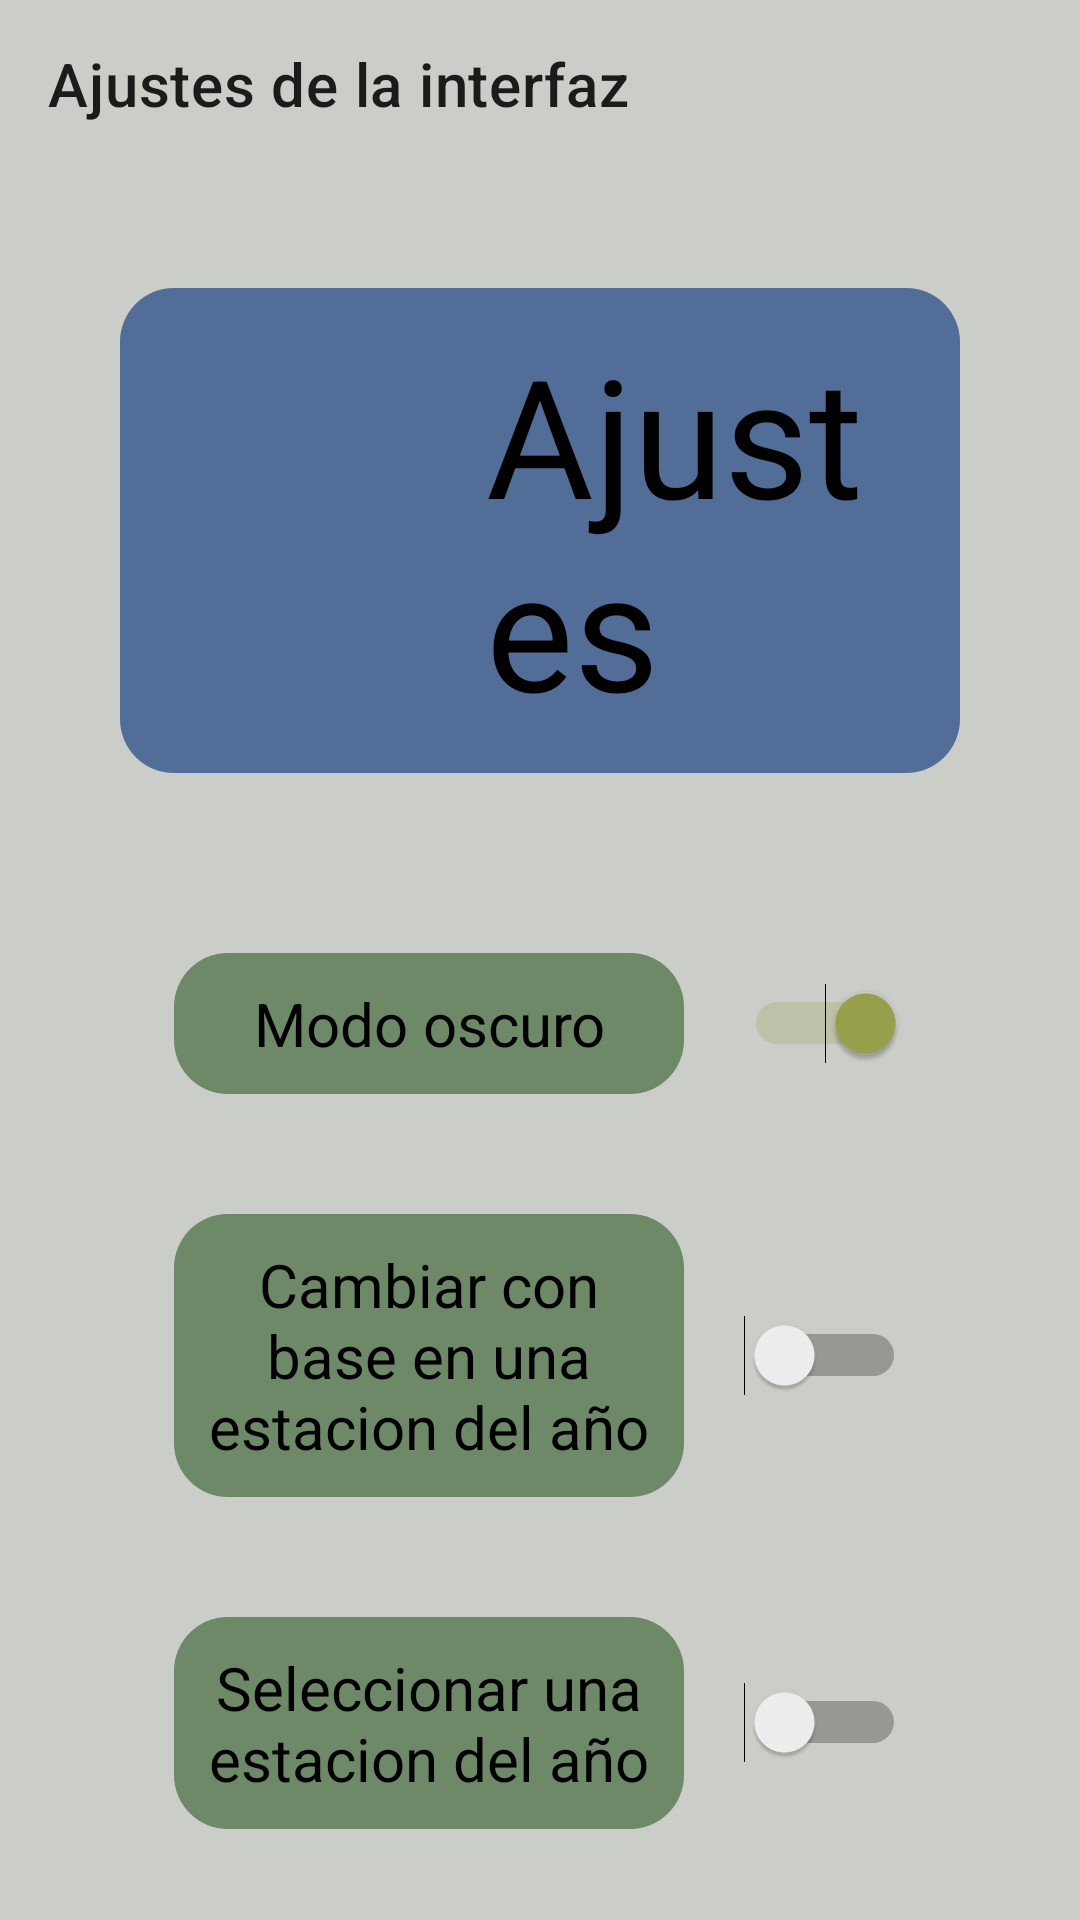

Here is an Android app screen rendered from its layout file. Give the layout XML and the strings, colors and styles it references.
<!-- AndroidManifest.xml: application theme Theme.FireLogin -->
<!-- res/layout/settings_interface.xml -->
<?xml version="1.0" encoding="utf-8"?>
<LinearLayout xmlns:android="http://schemas.android.com/apk/res/android"
    xmlns:app="http://schemas.android.com/apk/res-auto"
    xmlns:tools="http://schemas.android.com/tools"
    android:layout_width="match_parent"
    android:layout_height="match_parent"
    android:orientation="vertical"
    android:gravity="top|center"
    tools:context=".Settings_Interface">

    <com.google.android.material.appbar.AppBarLayout
        android:layout_width="match_parent"
        android:layout_height="wrap_content"
        android:theme="@style/Theme.FireLogin.AppBarOverlay">

        <androidx.appcompat.widget.Toolbar
            android:id="@+id/tbInterfSettings"
            android:layout_width="match_parent"
            android:layout_height="?attr/actionBarSize"
            android:background="?attr/colorPrimary"
            app:popupTheme="@style/Theme.FireLogin.PopupOverlay"
            app:title="Ajustes de la interfaz"/>

    </com.google.android.material.appbar.AppBarLayout>

    <LinearLayout
        android:layout_width="wrap_content"
        android:layout_height="wrap_content"
        android:orientation="horizontal"
        android:gravity="center"
        android:layout_margin="40dp"
        android:padding="12dp"
        android:background="@drawable/redondedado"
        style="@style/SomeSettingsColor">

        <ImageView
            android:id="@+id/imageView"
            android:layout_width="110dp"
            android:layout_height="match_parent"
            app:srcCompat="@drawable/configuraciones"
            style="@style/iconTint"/>

        <TextView
            android:layout_width="wrap_content"
            android:layout_height="wrap_content"
            android:gravity="top"
            android:text="Ajustes"
            android:textSize="55sp"/>

    </LinearLayout>

    <LinearLayout
        android:layout_width="wrap_content"
        android:layout_height="wrap_content"
        android:orientation="horizontal"
        android:gravity="center"
        android:layout_margin="10dp">

        <TextView
            android:id="@+id/textView10"
            android:layout_width="170dp"
            android:maxWidth="170dp"
            android:layout_height="wrap_content"
            android:text="Modo oscuro"
            android:textSize="20sp"
            android:layout_margin="10sp"
            android:background="@drawable/redondedado"
            android:backgroundTint="#6D8967"
            android:padding="10sp"
            android:textAlignment="center"/>

        <Switch
            android:id="@+id/swDarkMode"
            android:layout_width="match_parent"
            android:layout_height="wrap_content"
            android:padding="10sp"
            android:textSize="20sp"
            android:checked="true"/>

    </LinearLayout>

    <LinearLayout
        android:layout_width="wrap_content"
        android:layout_height="wrap_content"
        android:orientation="horizontal"
        android:gravity="center"
        android:layout_margin="10dp">

        <TextView
            android:id="@+id/textView19"
            android:layout_width="wrap_content"
            android:maxWidth="170dp"
            android:layout_height="wrap_content"
            android:text="Cambiar con base en una estacion del año"
            android:textAlignment="center"
            android:textSize="20sp"
            android:layout_margin="10sp"
            android:background="@drawable/redondedado"
            android:backgroundTint="#6D8967"
            android:padding="10sp" />

        <Switch
            android:id="@+id/switch11"
            android:layout_width="match_parent"
            android:layout_height="wrap_content"
            android:padding="10sp"
            android:textSize="20sp" />

    </LinearLayout>

    <LinearLayout
        android:layout_width="wrap_content"
        android:layout_height="wrap_content"
        android:orientation="horizontal"
        android:gravity="center"
        android:layout_margin="10dp">

        <TextView
            android:id="@+id/textView13"
            android:layout_width="wrap_content"
            android:maxWidth="170dp"
            android:layout_height="wrap_content"
            android:text="Seleccionar una estacion del año"
            android:textAlignment="center"
            android:textSize="20sp"
            android:layout_margin="10sp"
            android:background="@drawable/redondedado"
            android:backgroundTint="#6D8967"
            android:padding="10sp" />

        <Switch
            android:id="@+id/switch19"
            android:layout_width="wrap_content"
            android:layout_height="wrap_content"
            android:padding="10sp"
            android:textSize="20sp" />

    </LinearLayout>

    

</LinearLayout>
<!-- resources referenced by this layout -->
<resources>
  <!-- drawable redondedado (drawable) -->
  <?xml version="1.0" encoding="utf-8"?>
  <shape xmlns:android="http://schemas.android.com/apk/res/android"
      android:shape="rectangle">
  
      <corners android:radius="18dp"/>
  
  </shape>
  <style name="SomeSettingsColor">
          <item name="android:backgroundTint">@color/SomeSettingsLightColor</item>
      </style>
  <style name="Theme.FireLogin.AppBarOverlay">
          <item name="android:backgroundTint">@color/LightBackgroundColor</item>
      </style>
  <style name="Theme.FireLogin.PopupOverlay">
          <item name="android:backgroundTint">@color/LightBackgroundColor</item>
      </style>
  <style name="iconTint">
          <item name="android:tint">@color/black</item>
      </style>
  <style name="Theme.FireLogin" parent="Theme.MaterialComponents.DayNight.NoActionBar">
          
          <item name="colorPrimary">@color/LightPrimaryColor</item>
          <item name="colorPrimaryVariant">@color/LightPrimaryVariantColor</item>
          <item name="colorOnPrimary">@color/white</item>
          
          <item name="colorSecondary">@color/LightSecondaryColor</item>
          <item name="colorSecondaryVariant">@color/LightSecondaryVariantColor</item>
          <item name="colorOnSecondary">@color/black</item>
          
          <item name="android:statusBarColor">@color/black</item>
          
          <item name="android:windowBackground">@color/LightBackgroundColor</item>
          <item name="android:textColor">@color/black</item>
          <item name="sideNavBarColor">@color/botonsLightColor</item>
      </style>
  <color name="SomeSettingsLightColor">#526D97</color>
  <color name="LightBackgroundColor">#CACDC8</color>
  <color name="black">#000000</color>
  <color name="LightPrimaryColor">#537C58</color>
  <color name="LightPrimaryVariantColor">#707070</color>
  <color name="white">#FFFFFFFF</color>
  <color name="LightSecondaryColor">#99A34D</color>
  <color name="LightSecondaryVariantColor">#6E7539</color>
  <color name="botonsLightColor">#253A2C</color>
</resources>
